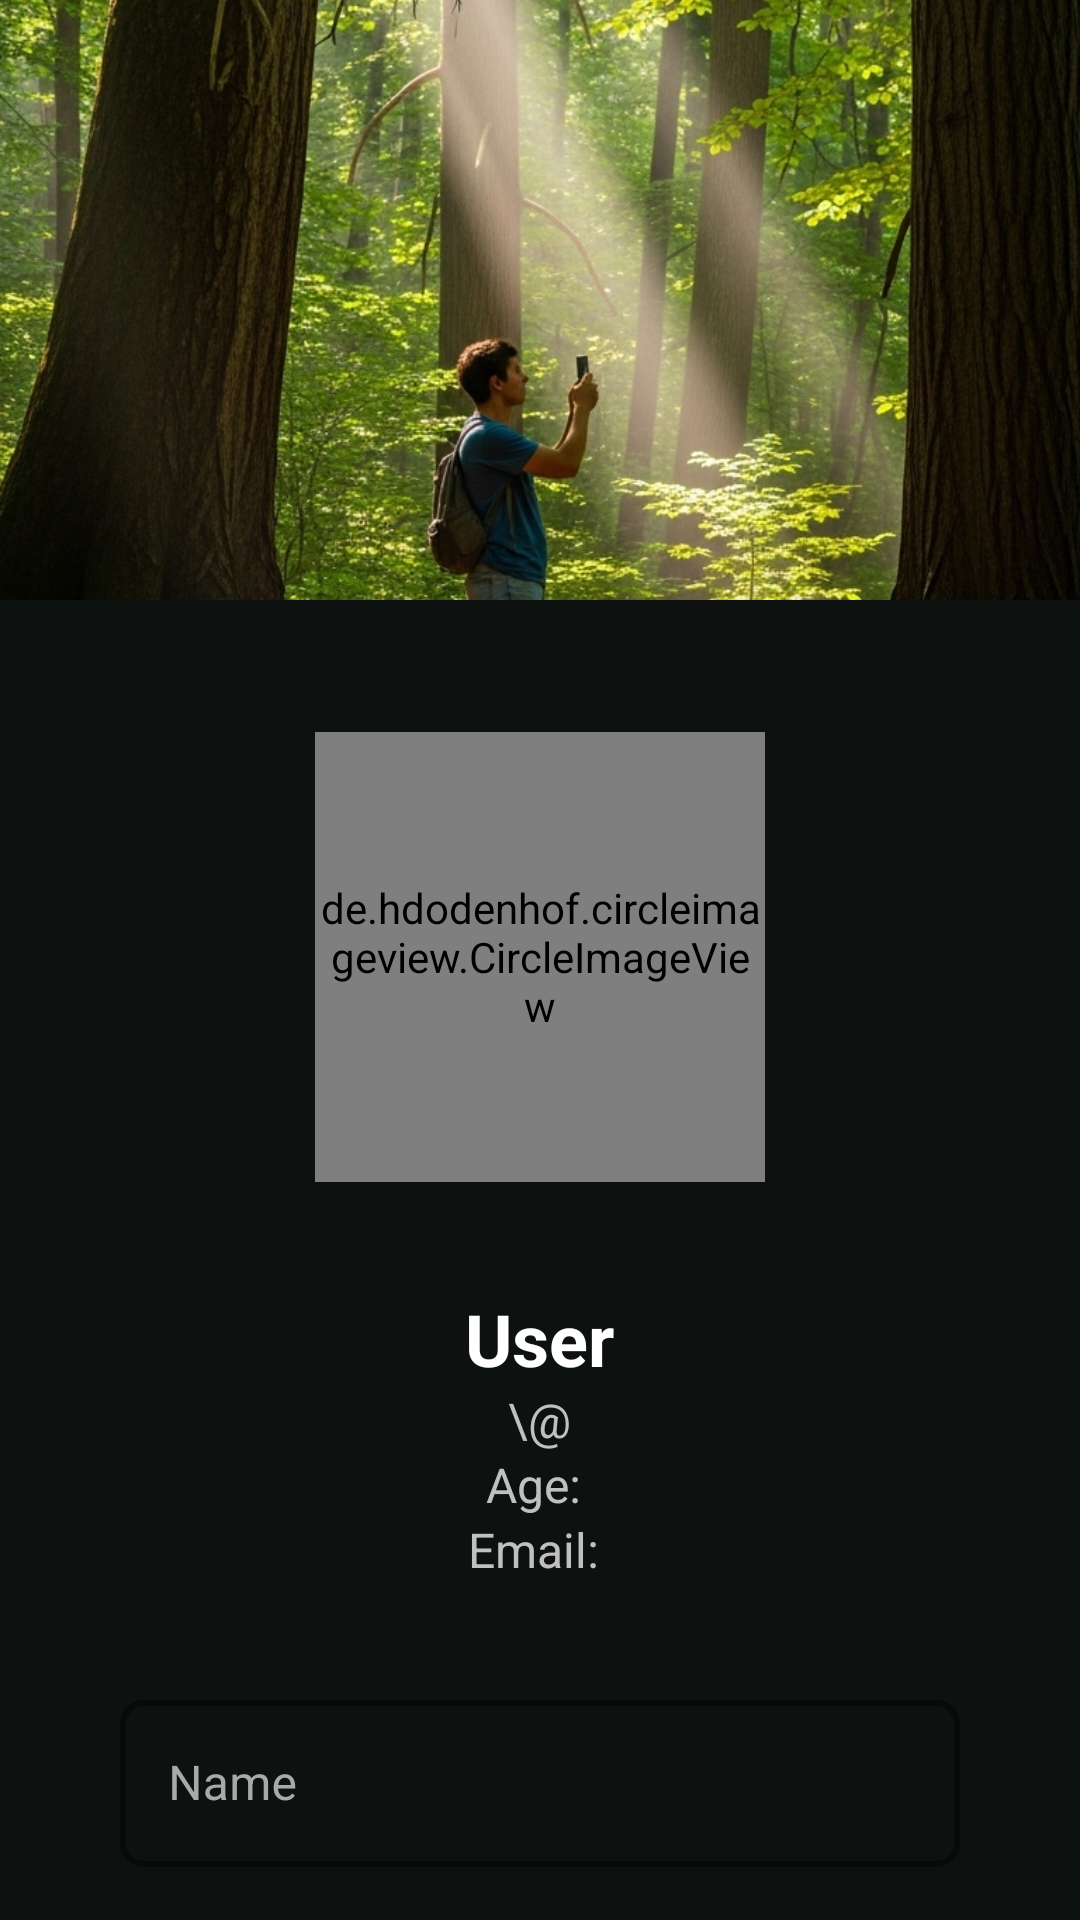

Layout XML and referenced resources for this Android screen:
<!-- AndroidManifest.xml: application theme Theme.WilderCards -->
<!-- res/layout/activity_profile.xml -->
<?xml version="1.0" encoding="utf-8"?>
<androidx.coordinatorlayout.widget.CoordinatorLayout xmlns:android="http://schemas.android.com/apk/res/android"
    xmlns:app="http://schemas.android.com/apk/res-auto"
    xmlns:tools="http://schemas.android.com/tools"
    android:id="@+id/main"
    android:layout_width="match_parent"
    android:layout_height="match_parent"
    android:background="#0D1110"
    android:fitsSystemWindows="true"
    tools:context=".ProfileActivity">

    <com.google.android.material.appbar.AppBarLayout
        android:id="@+id/app_bar"
        android:layout_width="match_parent"
        android:layout_height="wrap_content"
        android:fitsSystemWindows="true"
        android:theme="@style/ThemeOverlay.AppCompat.Dark.ActionBar">

        <com.google.android.material.appbar.CollapsingToolbarLayout
            android:id="@+id/collapsing_toolbar"
            android:layout_width="match_parent"
            android:layout_height="200dp"
            android:fitsSystemWindows="true"
            app:contentScrim="?attr/colorPrimary"
            app:layout_scrollFlags="scroll|exitUntilCollapsed"
            app:toolbarId="@+id/toolbar">

            <ImageView
                android:id="@+id/header_image"
                android:layout_width="match_parent"
                android:layout_height="match_parent"
                android:scaleType="centerCrop"
                android:src="@drawable/forest_bg"
                app:layout_collapseMode="parallax"
                android:contentDescription="@string/background_image_description"/>

            <androidx.appcompat.widget.Toolbar
                android:id="@+id/toolbar"
                android:layout_width="match_parent"
                android:layout_height="?attr/actionBarSize"
                app:layout_collapseMode="pin"
                app:popupTheme="@style/ThemeOverlay.AppCompat.Light" />

            <de.hdodenhof.circleimageview.CircleImageView
                android:id="@+id/profile_image_toolbar"
                android:layout_width="40dp"
                android:layout_height="40dp"
                android:layout_gravity="center"
                android:src="@mipmap/ic_profile_sample"
                android:visibility="invisible"
                app:civ_border_color="@color/colorSecondary"
                app:civ_border_overlay="true"
                app:civ_border_width="2dp" />

        </com.google.android.material.appbar.CollapsingToolbarLayout>
    </com.google.android.material.appbar.AppBarLayout>

    <androidx.core.widget.NestedScrollView
        android:layout_width="match_parent"
        android:layout_height="match_parent"
        app:layout_behavior="@string/appbar_scrolling_view_behavior">

        <LinearLayout
            android:layout_width="match_parent"
            android:layout_height="wrap_content"
            android:gravity="center_horizontal"
            android:orientation="vertical"
            android:padding="24dp">

            <de.hdodenhof.circleimageview.CircleImageView
                android:id="@+id/profile_image"
                android:layout_width="150dp"
                android:layout_height="150dp"
                android:layout_margin="20dp"
                android:src="@mipmap/ic_profile_sample"
                app:civ_border_color="@color/colorSecondary"
                app:civ_border_overlay="true"
                app:civ_border_width="4dp" />

            <TextView
                android:id="@+id/text_name"
                android:layout_width="wrap_content"
                android:layout_height="wrap_content"
                android:layout_marginTop="16dp"
                android:text="User"
                android:textColor="@android:color/white"
                android:textSize="24sp"
                android:textStyle="bold" />

            <TextView
                android:id="@+id/text_username"
                android:layout_width="wrap_content"
                android:layout_height="wrap_content"
                android:text="\@"
                android:textColor="#C0C0C0"
                android:textSize="16sp" />

            <TextView
                android:id="@+id/text_age"
                android:layout_width="wrap_content"
                android:layout_height="wrap_content"
                android:text="Age: "
                android:textColor="#C0C0C0"
                android:textSize="16sp" />

            <TextView
                android:id="@+id/text_email"
                android:layout_width="wrap_content"
                android:layout_height="wrap_content"
                android:text="Email: "
                android:textColor="#C0C0C0"
                android:textSize="16sp" />

            
            <com.google.android.material.textfield.TextInputLayout
                android:id="@+id/input_layout_name"
                style="@style/Widget.MaterialComponents.TextInputLayout.OutlinedBox"
                android:layout_width="match_parent"
                android:layout_height="wrap_content"
                android:layout_marginStart="16dp"
                android:layout_marginTop="34dp"
                android:layout_marginEnd="16dp"
                android:hint="Name"
                android:textColorHint="#A9A9A9"
                app:boxCornerRadiusBottomEnd="8dp"
                app:boxCornerRadiusBottomStart="8dp"
                app:boxCornerRadiusTopEnd="8dp"
                app:boxCornerRadiusTopStart="8dp"
                app:boxStrokeColor="#91C28D"
                app:boxStrokeWidth="2dp"
                app:hintTextColor="#91C28D">

                <com.google.android.material.textfield.TextInputEditText
                    android:id="@+id/edit_text_name"
                    android:layout_width="match_parent"
                    android:layout_height="wrap_content"
                    android:text=""
                    android:textColor="@android:color/white"

                    />
            </com.google.android.material.textfield.TextInputLayout>

            <com.google.android.material.textfield.TextInputLayout
                android:id="@+id/input_layout_username"
                style="@style/Widget.MaterialComponents.TextInputLayout.OutlinedBox"
                android:layout_width="match_parent"
                android:layout_height="wrap_content"
                android:layout_marginStart="16dp"
                android:layout_marginTop="16dp"
                android:layout_marginEnd="16dp"
                android:hint="Username"
                android:textColorHint="#A9A9A9"
                app:boxCornerRadiusBottomEnd="8dp"
                app:boxCornerRadiusBottomStart="8dp"
                app:boxCornerRadiusTopEnd="8dp"
                app:boxCornerRadiusTopStart="8dp"
                app:boxStrokeColor="#91C28D"
                app:boxStrokeWidth="2dp"
                app:hintTextColor="#91C28D">

                <com.google.android.material.textfield.TextInputEditText
                    android:id="@+id/edit_text_username"
                    android:layout_width="match_parent"
                    android:layout_height="wrap_content"
                    android:text=""
                    android:textColor="@android:color/white" />
            </com.google.android.material.textfield.TextInputLayout>

            <com.google.android.material.textfield.TextInputLayout
                android:id="@+id/input_layout_age"
                style="@style/Widget.MaterialComponents.TextInputLayout.OutlinedBox"
                android:layout_width="match_parent"
                android:layout_height="wrap_content"
                android:layout_marginStart="16dp"
                android:layout_marginTop="16dp"
                android:layout_marginEnd="16dp"
                android:hint="Age"
                android:textColorHint="#A9A9A9"
                app:boxCornerRadiusBottomEnd="8dp"
                app:boxCornerRadiusBottomStart="8dp"
                app:boxCornerRadiusTopEnd="8dp"
                app:boxCornerRadiusTopStart="8dp"
                app:boxStrokeColor="#91C28D"
                app:boxStrokeWidth="2dp"
                app:hintTextColor="#91C28D">

                <com.google.android.material.textfield.TextInputEditText
                    android:id="@+id/edit_text_age"
                    android:layout_width="match_parent"
                    android:layout_height="wrap_content"
                    android:inputType="number"
                    android:textColor="@android:color/white" />
            </com.google.android.material.textfield.TextInputLayout>

            <com.google.android.material.textfield.TextInputLayout
                android:id="@+id/input_layout_email"
                style="@style/Widget.MaterialComponents.TextInputLayout.OutlinedBox"
                android:layout_width="match_parent"
                android:layout_height="wrap_content"
                android:layout_marginStart="16dp"
                android:layout_marginTop="16dp"
                android:layout_marginEnd="16dp"
                android:hint="Email"
                android:textColorHint="#A9A9A9"
                app:boxCornerRadiusBottomEnd="8dp"
                app:boxCornerRadiusBottomStart="8dp"
                app:boxCornerRadiusTopEnd="8dp"
                app:boxCornerRadiusTopStart="8dp"
                app:boxStrokeColor="#91C28D"
                app:boxStrokeWidth="2dp"
                app:hintTextColor="#91C28D">

                <com.google.android.material.textfield.TextInputEditText
                    android:id="@+id/edit_text_email"
                    android:layout_width="match_parent"
                    android:layout_height="wrap_content"
                    android:inputType="textEmailAddress"
                    android:text=""
                    android:textColor="@android:color/white" />
            </com.google.android.material.textfield.TextInputLayout>

            
            <com.google.android.material.button.MaterialButton
                android:id="@+id/button_save_changes"
                android:layout_width="wrap_content"
                android:layout_height="wrap_content"
                android:layout_marginTop="32dp"
                android:fontFamily="sans-serif-medium"
                android:paddingStart="48dp"
                android:paddingEnd="48dp"
                android:text="Save Changes"
                android:textAllCaps="false"
                android:textColor="@android:color/white"
                android:textSize="16sp"
                app:backgroundTint="@color/colorAccent"
                app:cornerRadius="20dp" />

            <com.google.android.material.button.MaterialButton
                android:id="@+id/button_logout"
                style="@style/Widget.MaterialComponents.Button.TextButton"
                android:layout_width="wrap_content"
                android:layout_height="wrap_content"
                android:layout_marginTop="8dp"
                android:fontFamily="sans-serif-medium"
                android:text="Logout"
                android:textAllCaps="false"
                android:textColor="#E0E0E0"
                android:textSize="16sp"
                app:rippleColor="@color/white" />

            <Space
                android:layout_width="match_parent"
                android:layout_height="80dp" />

        </LinearLayout>
    </androidx.core.widget.NestedScrollView>

</androidx.coordinatorlayout.widget.CoordinatorLayout>
<!-- resources referenced by this layout -->
<resources>
  <color name="colorAccent">#38E07A</color>
  <color name="colorSecondary">#29382E</color>
  <color name="white">#FFFFFFFF</color>
  <!-- drawable forest_bg: jpg bitmap (drawable, 712596 bytes) -->
  <!-- mipmap ic_profile_sample: webp bitmap (mipmap-hdpi, 13648 bytes) -->
  <string name="background_image_description">Background image with a forest theme</string>
  <style name="Theme.WilderCards" parent="Base.Theme.WilderCards" />
  <style name="Base.Theme.WilderCards" parent="Theme.Material3.DayNight.NoActionBar">
          
          
      </style>
</resources>
